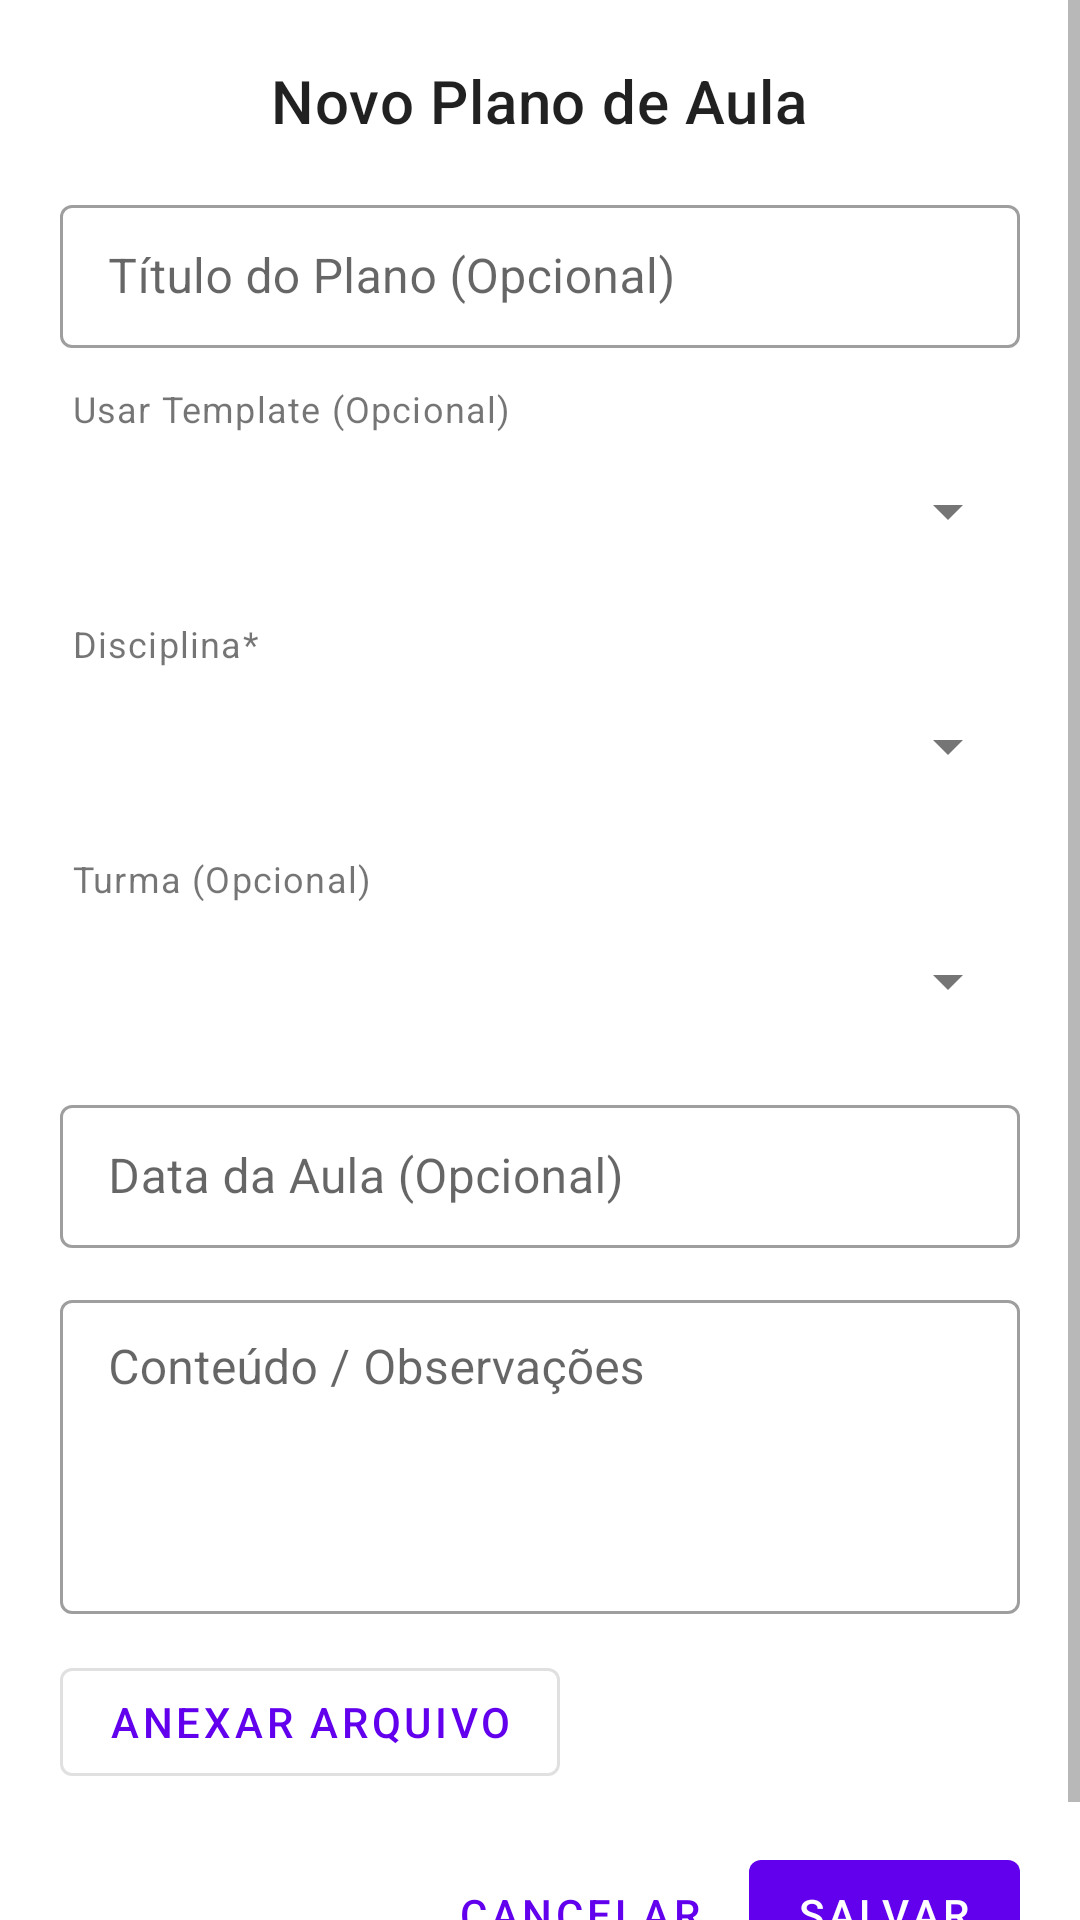

The Android layout XML behind this screen, and the referenced resources:
<!-- AndroidManifest.xml: application theme Theme.AgendaFocoPEI -->
<!-- res/layout/dialog_formulario_plano_de_aula.xml -->
<?xml version="1.0" encoding="utf-8"?>
<ScrollView xmlns:android="http://schemas.android.com/apk/res/android"
    xmlns:app="http://schemas.android.com/apk/res-auto"
    xmlns:tools="http://schemas.android.com/tools"
    android:layout_width="match_parent"
    android:layout_height="wrap_content">

    <LinearLayout
        android:layout_width="match_parent"
        android:layout_height="wrap_content"
        android:orientation="vertical"
        android:padding="20dp">

        <TextView
            android:id="@+id/textViewFormularioPlanoTitulo"
            android:layout_width="wrap_content"
            android:layout_height="wrap_content"
            android:text="Novo Plano de Aula"
            android:textAppearance="?attr/textAppearanceHeadline6"
            android:layout_marginBottom="16dp"
            android:layout_gravity="center_horizontal"/>

        <com.google.android.material.textfield.TextInputLayout
            android:id="@+id/tilTituloPlano"
            style="@style/Widget.MaterialComponents.TextInputLayout.OutlinedBox.Dense"
            android:layout_width="match_parent"
            android:layout_height="wrap_content"
            android:hint="Título do Plano (Opcional)"
            android:layout_marginBottom="12dp">
            <com.google.android.material.textfield.TextInputEditText
                android:id="@+id/editTextTituloPlano"
                android:layout_width="match_parent"
                android:layout_height="wrap_content"
                android:inputType="textCapSentences"/>
        </com.google.android.material.textfield.TextInputLayout>

        <TextView android:layout_width="wrap_content" android:layout_height="wrap_content" android:text="Usar Template (Opcional)" android:textAppearance="?attr/textAppearanceCaption" android:layout_marginStart="4dp" android:layout_marginBottom="2dp"/>
        <Spinner
            android:id="@+id/spinnerSelecionarTemplatePlano"
            android:layout_width="match_parent"
            android:layout_height="wrap_content"
            android:minHeight="48dp"
            android:layout_marginBottom="12dp"/>

        <TextView android:layout_width="wrap_content" android:layout_height="wrap_content" android:text="Disciplina*" android:textAppearance="?attr/textAppearanceCaption" android:layout_marginStart="4dp" android:layout_marginBottom="2dp"/>
        <Spinner
            android:id="@+id/spinnerDisciplinaPlano"
            android:layout_width="match_parent"
            android:layout_height="wrap_content"
            android:minHeight="48dp"
            android:layout_marginBottom="12dp"/>

        <TextView android:layout_width="wrap_content" android:layout_height="wrap_content" android:text="Turma (Opcional)" android:textAppearance="?attr/textAppearanceCaption" android:layout_marginStart="4dp" android:layout_marginBottom="2dp"/>
        <Spinner
            android:id="@+id/spinnerTurmaPlano"
            android:layout_width="match_parent"
            android:layout_height="wrap_content"
            android:minHeight="48dp"
            android:layout_marginBottom="12dp"/>

        <com.google.android.material.textfield.TextInputLayout
            android:id="@+id/tilDataAulaPlano"
            style="@style/Widget.MaterialComponents.TextInputLayout.OutlinedBox.Dense"
            android:layout_width="match_parent"
            android:layout_height="wrap_content"
            android:hint="Data da Aula (Opcional)"
            android:layout_marginBottom="12dp">
            <com.google.android.material.textfield.TextInputEditText
                android:id="@+id/editTextDataAulaPlano"
                android:layout_width="match_parent"
                android:layout_height="wrap_content"
                android:focusable="false"
                android:clickable="true"/>
        </com.google.android.material.textfield.TextInputLayout>

        <com.google.android.material.textfield.TextInputLayout
            android:id="@+id/tilConteudoPlano"
            style="@style/Widget.MaterialComponents.TextInputLayout.OutlinedBox.Dense"
            android:layout_width="match_parent"
            android:layout_height="wrap_content"
            android:hint="Conteúdo / Observações"
            android:layout_marginBottom="12dp">
            <com.google.android.material.textfield.TextInputEditText
                android:id="@+id/editTextConteudoPlano"
                android:layout_width="match_parent"
                android:layout_height="wrap_content"
                android:inputType="textMultiLine|textCapSentences"
                android:minLines="4"
                android:gravity="top"/>
        </com.google.android.material.textfield.TextInputLayout>

        <LinearLayout
            android:layout_width="match_parent"
            android:layout_height="wrap_content"
            android:orientation="horizontal"
            android:gravity="center_vertical"
            android:layout_marginBottom="16dp">
            <com.google.android.material.button.MaterialButton
                android:id="@+id/buttonAnexarArquivoPlano"
                style="@style/Widget.MaterialComponents.Button.OutlinedButton"
                android:layout_width="wrap_content"
                android:layout_height="wrap_content"
                android:text="Anexar Arquivo"/>
            <TextView
                android:id="@+id/textViewNomeAnexoPlano"
                android:layout_width="0dp"
                android:layout_weight="1"
                android:layout_height="wrap_content"
                android:layout_marginStart="8dp"
                android:ellipsize="middle"
                android:maxLines="1"
                tools:text="documento_muito_longo_para_exibir_completo.pdf"/>
        </LinearLayout>


        <LinearLayout
            android:layout_width="match_parent"
            android:layout_height="wrap_content"
            android:orientation="horizontal"
            android:gravity="end">
            <com.google.android.material.button.MaterialButton
                android:id="@+id/buttonCancelarPlano"
                style="@style/Widget.MaterialComponents.Button.TextButton"
                android:layout_width="wrap_content"
                android:layout_height="wrap_content"
                android:text="Cancelar"
                android:layout_marginEnd="8dp"/>
            <com.google.android.material.button.MaterialButton
                android:id="@+id/buttonSalvarPlano"
                android:layout_width="wrap_content"
                android:layout_height="wrap_content"
                android:text="Salvar"/>
        </LinearLayout>
    </LinearLayout>
</ScrollView>
<!-- resources referenced by this layout -->
<resources>
  <style name="Theme.AgendaFocoPEI" parent="Theme.MaterialComponents.DayNight.DarkActionBar">
          
          <item name="colorPrimary">@color/colorPrimary</item>
          <item name="colorPrimaryVariant">@color/colorPrimaryVariant</item>
          <item name="colorOnPrimary">@color/colorOnPrimary</item>
  
          <item name="colorSecondary">@color/colorSecondary</item>
          <item name="colorSecondaryVariant">@color/colorSecondaryVariant</item>
          <item name="colorOnSecondary">@color/colorOnSecondary</item>
  
          
          <item name="android:colorBackground">@color/android_colorBackground</item>
          <item name="colorSurface">@color/colorSurface</item>
          <item name="colorOnBackground">@color/colorOnBackground</item>
          <item name="colorOnSurface">@color/colorOnSurface</item>
  
          
          <item name="colorError">@color/colorError</item>
          <item name="colorOnError">@color/colorOnError</item>
  
          
          <item name="android:textColorPrimary">@color/textColorPrimaryLight</item>
          <item name="android:textColorSecondary">@color/textColorSecondaryLight</item>
          <item name="android:textColorHint">@color/textColorHintLight</item>
  
          
          <item name="android:statusBarColor">?attr/colorPrimaryVariant</item>
  
          
      </style>
  <color name="colorPrimary">#FF6200EE</color>
  <color name="colorPrimaryVariant">#FF3700B3</color>
  <color name="colorOnPrimary">#FFFFFFFF</color>
  <color name="colorSecondary">#FF03DAC5</color>
  <color name="colorSecondaryVariant">#FF018786</color>
  <color name="colorOnSecondary">#FF000000</color>
  <color name="android_colorBackground">#FFFFFFFF</color>
  <color name="colorSurface">#FFFFFFFF</color>
  <color name="colorOnBackground">#FF000000</color>
  <color name="colorOnSurface">#FF000000</color>
  <color name="colorError">#B00020</color>
  <color name="colorOnError">#FFFFFFFF</color>
  <color name="textColorPrimaryLight">#DE000000</color>
  <color name="textColorSecondaryLight">#8A000000</color>
  <color name="textColorHintLight">#61000000</color>
</resources>
